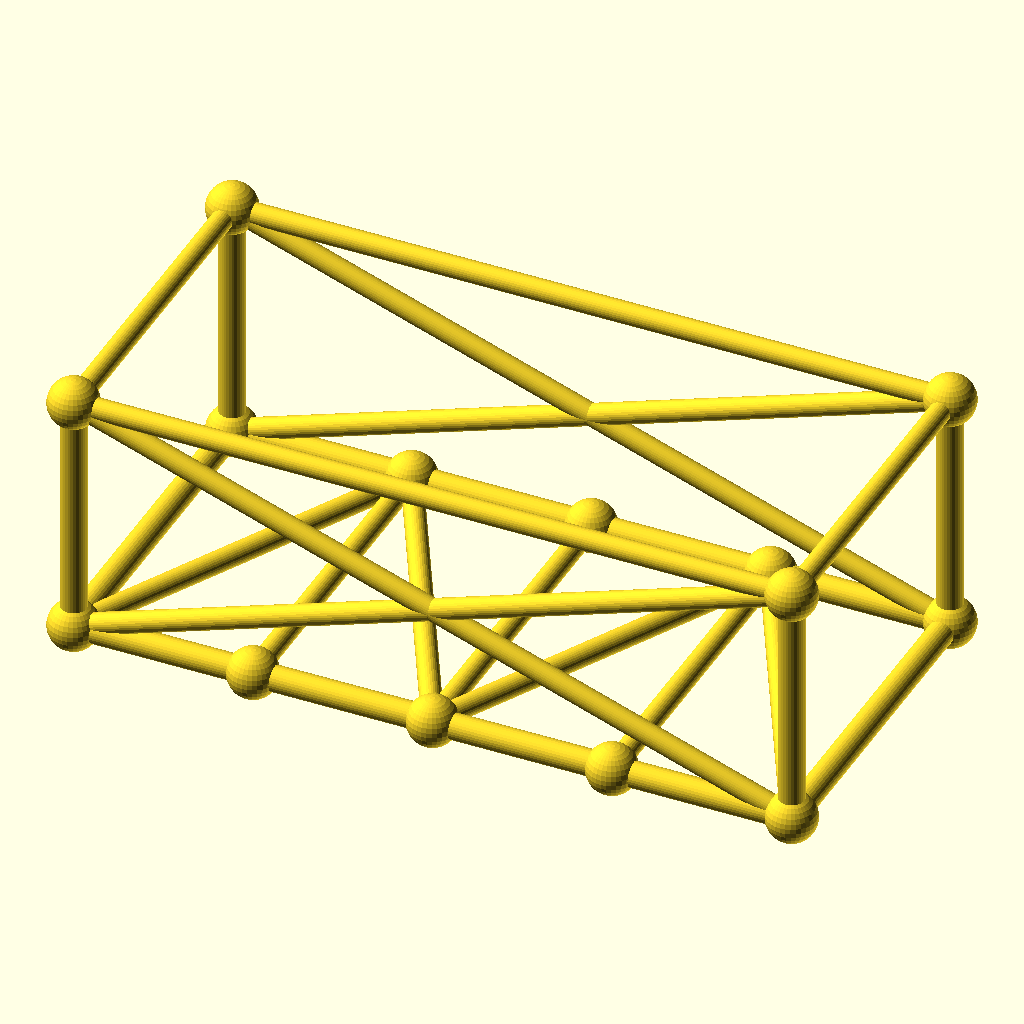
Cell 1 — every parameter at its default value.
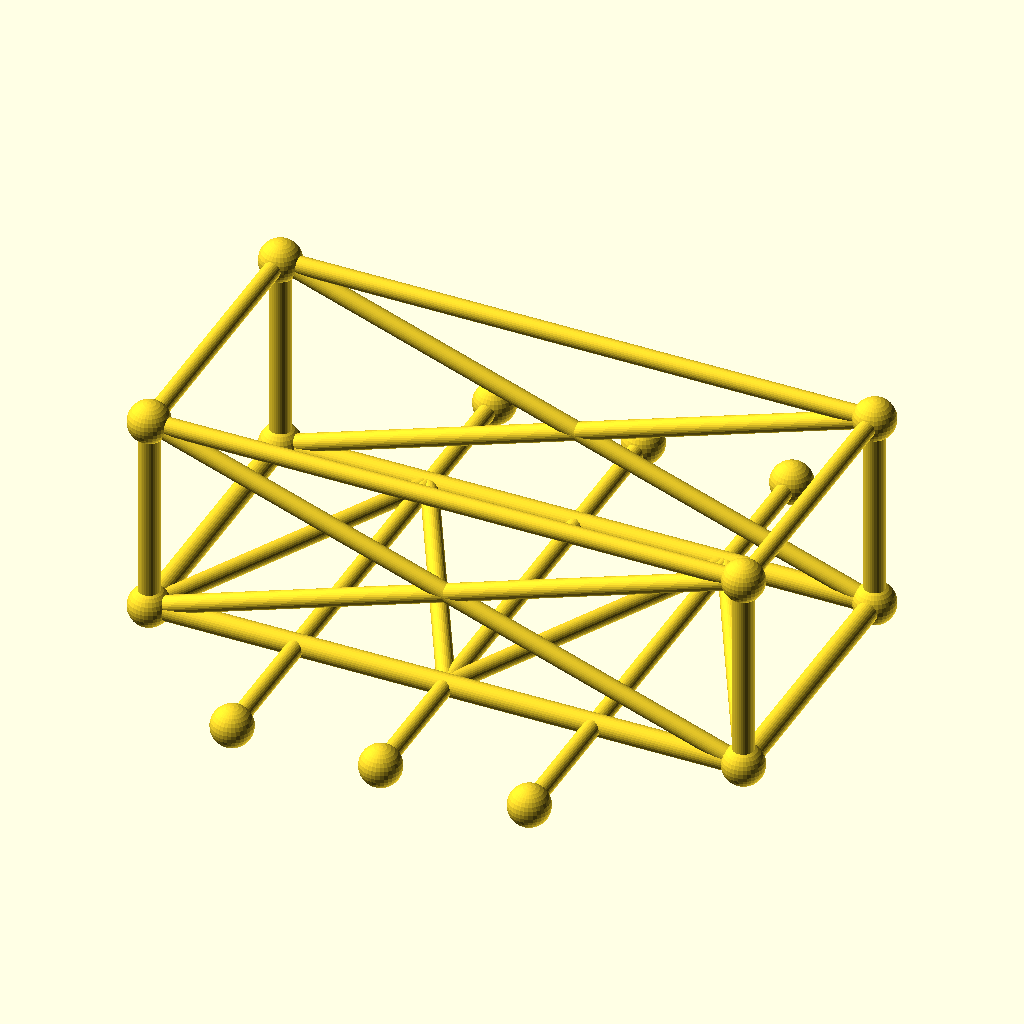
Cell 2 — frame_w set to 180, the other parameters unchanged.
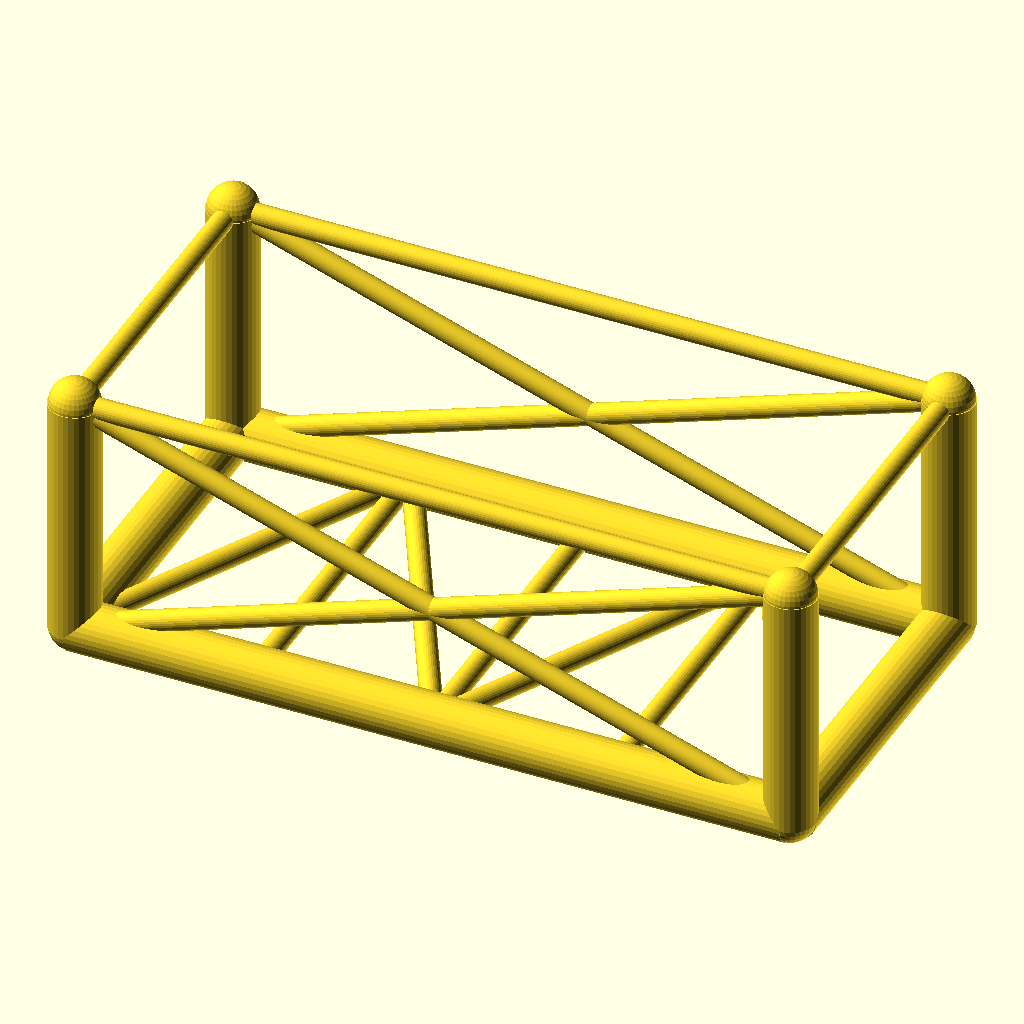
Cell 3: chord_r = 6.8 (everything else at default).
All cells are drawn from the same view direction (rotation 55°, 0°, 25°, orthographic, colour scheme Cornfield), but the view is re-fitted for each cell, so position and scale can differ between cells as well as the parameter.
Source of the model, optional_data/data/gen3/chassisframes/part_0051.scad:
$fn = 32;

// ----------------------------------------------------------------------
// Chassis frame: 190 x 90 mm, 65 mm tall, 3 cross members
// ----------------------------------------------------------------------

// --- parameters (mm) ---
frame_l = 190;            // frame length, X
frame_w = 90;             // frame width, Y
frame_h = 65;             // frame height, Z
crossings = 3;            // number of cross members
chord_r = 3.4;            // main tube radius
diag_r = 2.8;             // brace radius
joint_r = 6.61;           // joint ball radius

cross_x = [-47.5, 0, 47.5];
floor_nodes = [[-47.5, 45, 0], [0, -45, 0], [47.5, 45, 0]];
bottom = [[-95, -45, 0], [95, -45, 0], [95, 45, 0], [-95, 45, 0]];
top = [[-95, -45, 65], [95, -45, 65], [95, 45, 65], [-95, 45, 65]];

module member(a, b, r) {
  /* rod: cylinder from joint a to joint b */
  d = b - a;
  length = norm(d);
  translate(a) rotate([0, acos(d[2] / length), atan2(d[1], d[0])])
    cylinder(h = length, r = r);
}

module joint(p, r) {
  /* ball at the joint centre */
  translate(p) sphere(r = r);
}

/* bottom rails, one member per side */
member(bottom[0], bottom[1], chord_r);
member(bottom[1], bottom[2], chord_r);
member(bottom[2], bottom[3], chord_r);
member(bottom[3], bottom[0], chord_r);
/* cross members */
for (i = [0 : crossings - 1]) {
  member([cross_x[i], -frame_w / 2, 0], [cross_x[i], frame_w / 2, 0], diag_r);
}
/* floor zig-zag brace between the cross member ends */
member(bottom[0], floor_nodes[0], diag_r);
for (i = [0 : crossings - 2]) member(floor_nodes[i], floor_nodes[i + 1], diag_r);
member(floor_nodes[crossings - 1], bottom[1], diag_r);
/* corner posts and top ring */
for (c = [0 : 3]) member(bottom[c], top[c], chord_r);
member(top[0], top[1], diag_r);
member(top[1], top[2], diag_r);
member(top[2], top[3], diag_r);
member(top[3], top[0], diag_r);
/* face crosses on the two long sides */
member(bottom[0], top[1], diag_r);
member(top[0], bottom[1], diag_r);
member(bottom[3], top[2], diag_r);
member(top[3], bottom[2], diag_r);
/* joint balls */
for (c = [0 : 3]) joint(bottom[c], joint_r);
for (c = [0 : 3]) joint(top[c], joint_r);
for (i = [0 : crossings - 1]) joint([cross_x[i], -frame_w / 2, 0], joint_r);
for (i = [0 : crossings - 1]) joint([cross_x[i], frame_w / 2, 0], joint_r);
Parameter table extracted from the source (name, type, default, range or options):
frame_l: number, default 190
frame_w: number, default 90
frame_h: number, default 65
crossings: number, default 3
chord_r: number, default 3.4
diag_r: number, default 2.8
joint_r: number, default 6.61
cross_x: vector, default [-47.5, 0, 47.5]
